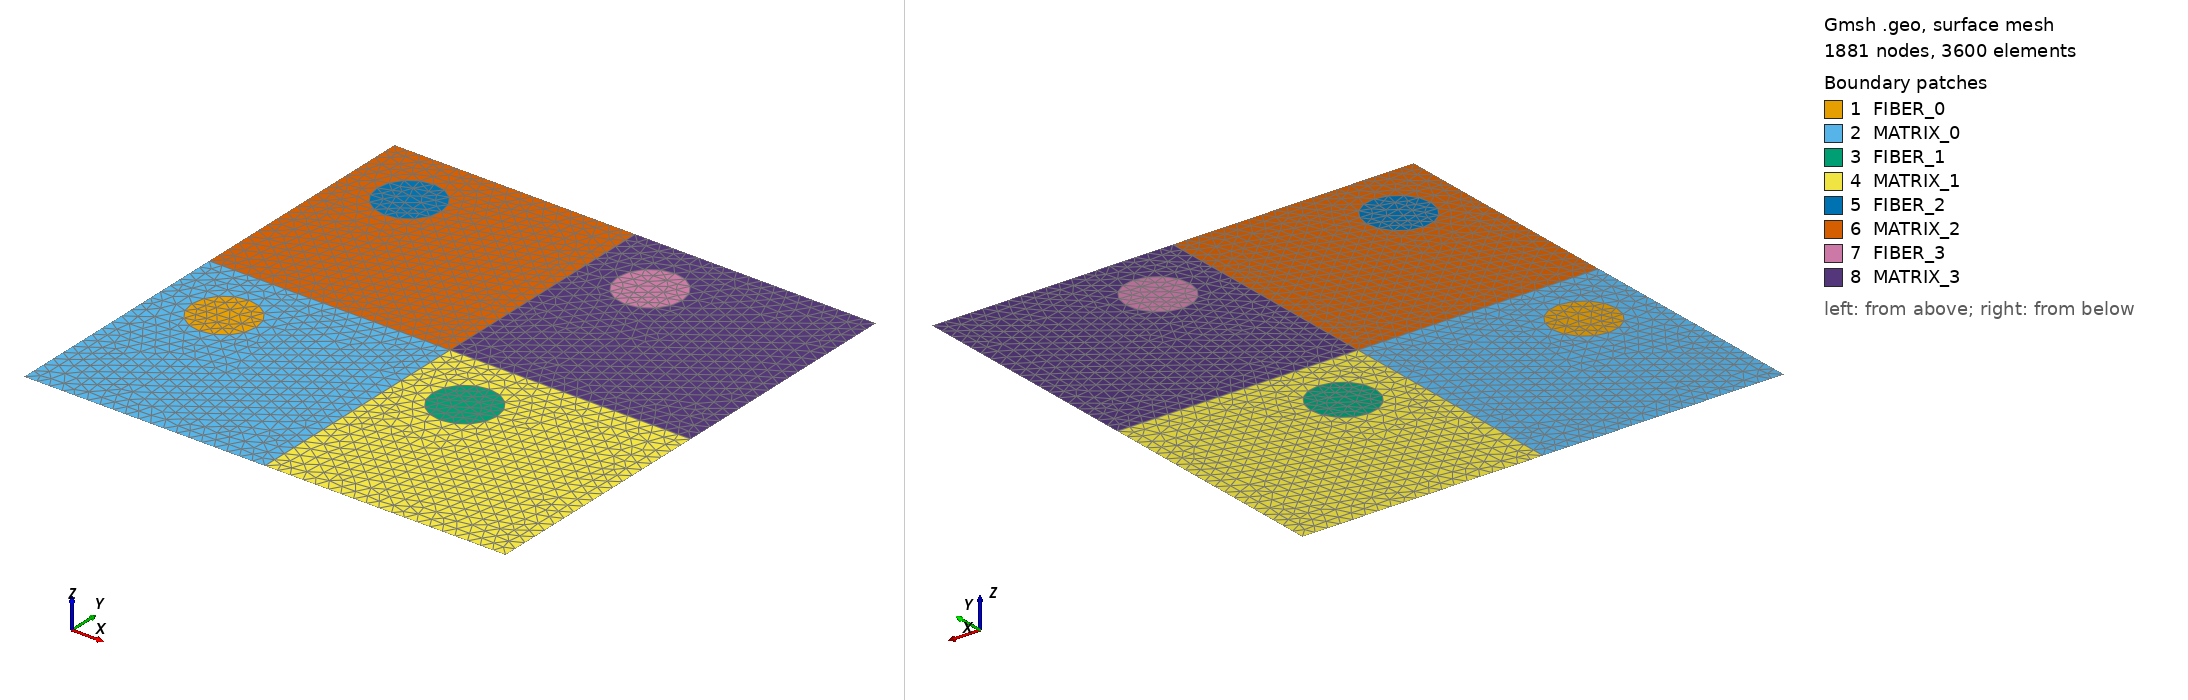

Gmsh geometry script, surface-meshed: 1881 nodes, 3600 surface elements. Boundary patches (legend numbers): 1 FIBER_0, 2 MATRIX_0, 3 FIBER_1, 4 MATRIX_1, 5 FIBER_2, 6 MATRIX_2, 7 FIBER_3, 8 MATRIX_3. Left view from above one corner, right view from below the opposite corner. Legend entries are the model's physical surfaces. The drawing asked Gmsh for element sizes between 1% and 20% of the model's largest extent; the script's own settings can give other sizes.

=== rve_2_2.geo (drawn) ===
//
// Basic 2D figure with matrix + fiber
// Non-structured
//

Geometry.CopyMeshingMethod = 1;

lx=3;
ly=3;
dev_x = -0.7;
dev_y = +0.7;
cen_x = 1.5+dev_x;
cen_y = 1.5+dev_y;

r = 0.4;
Nc = 5;
Next = 20;
Nint = 5;

Point(1) = {0.0           ,0.0          ,0.0,0.1};
Point(2) = {+lx           ,0.0          ,0.0,0.1};
Point(3) = {+lx           ,+ly          ,0.0,0.1};
Point(4) = {0.0           ,+ly          ,0.0,0.1};

Point(5) = {cen_x         ,cen_y        ,0.0,0.1};
Point(6) = {cen_x+r       ,cen_y+0      ,0.0,0.1};
Point(7) = {cen_x+0       ,cen_y+r      ,0.0,0.1};
Point(8) = {cen_x-r       ,cen_y+0      ,0.0,0.1};
Point(9) = {cen_x+0       ,cen_y-r      ,0.0,0.1};

Circle(1) = {6, 5, 7};
Circle(2) = {7, 5, 8};
Circle(3) = {8, 5, 9};
Circle(4) = {9, 5, 6};

Line(5) = {1, 2};
Line(6) = {2, 3};
Line(7) = {3, 4};
Line(8) = {4, 1};

Transfinite Line {8, 7, 6, 5} = 20 Using Progression 1;
Transfinite Line {3, 2, 1, 4} = 5 Using Progression 1;

Line Loop(9) = {3, 4, 1, 2};
Plane Surface(10) = {9};
Line Loop(11) = {8, 5, 6, 7};
Plane Surface(12) = {9, 11};

Physical Surface("FIBER_0")  = {10};
Physical Surface("MATRIX_0") = {12};

trans_1[] = Translate {3.0, 0, 0} {
  Duplicata { Surface{10, 12}; }
};

Physical Surface("FIBER_1")  = {trans_1[0]};
Physical Surface("MATRIX_1") = {trans_1[1]};


trans_2[] = Translate {0, 3.0, 0} {
  Duplicata { Surface{10, 12}; }
};

Physical Surface("FIBER_2")  = {trans_2[0]};
Physical Surface("MATRIX_2") = {trans_2[1]};


trans_3[] = Translate {3.0, 3.0, 0} {
  Duplicata { Surface{10, 12}; }
};

Physical Surface("FIBER_3")  = {trans_3[0]};
Physical Surface("MATRIX_3") = {trans_3[1]};
        
Physical Line("Y0") = {5, 25};
Physical Line("Y1") = {36, 50};
Physical Line("X0") = {8, 39};
Physical Line("X1") = {24, 51};
